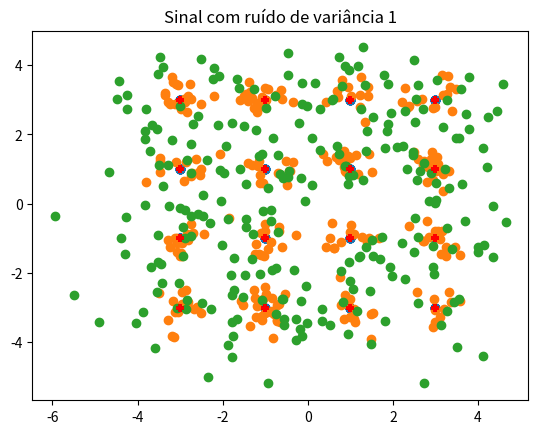

The matplotlib source for this figure:
# coding: utf-8
__author__ = "David Morais"

# Lib imports
import numpy as np
from matplotlib import pyplot as plt

# CONSTANTS
n_bits = 1000            # Número de bits
T = 500                  # Tempo de símbolo
Ts = 2                  # Tempo de símbolo em portadora única
K = T/Ts                # Número de subportadoras independentes
N = 2*K                 # N pontos da IDFT
PI = np.pi
sigmas = [0, 0.1, 1]
i = 1j

if __name__ == '__main__':

    data_in = np.random.rand(1, n_bits)
    data_in = np.sign(data_in - .5)
    data_in_matrix = data_in.reshape((n_bits//4, 4))

    seq16qam = 2 * data_in_matrix[:, 0] + data_in_matrix[:, 1] + i * (2 * data_in_matrix[:, 2] + data_in_matrix[:, 3])
    seq16 = np.conj(seq16qam).tolist()
    seq16.reverse()

    X = np.zeros((1, int(n_bits/2)), dtype=complex)
    X[0] = np.append(seq16qam, np.asarray(seq16, dtype=complex))

    xn = np.zeros((1, int(N)), dtype=complex)

    for n in range(int(N)):
        for k in range(int(N)):
            xn[0, n] = xn[0, n] + 1 / np.sqrt(N) * X[0, k] * np.exp(i * 2 * PI * n * k / N)

    for ik in range(len(sigmas)):

        variance = sigmas[ik]

        noise = np.sqrt(variance) * np.random.randn(1, int(N)) + 1j * np.sqrt(variance) * np.random.randn(1, int(N))

        rn = xn + noise
        Y = np.zeros((1, int(K)), dtype=complex)

        for k in range(0, int(K)):
            for n in range(0, int(N)):
                Y[0, k] = Y[0, k] + 1/np.sqrt(N)*rn[0, n]*np.exp(-1j*2*np.pi*k*n/N)
        # print(np.shape(Y))
        plt.scatter(Y.real, Y.imag)
        plt.scatter(X.real, X.imag, color='red', marker='+')
        plt.title(f'Sinal com ruído de variância {variance}')
        plt.show()

        Z = np.zeros(np.shape(Y), dtype=complex)

        for k in range(len(Y[0])):
            if np.real(Y[0, k]) > 0:
                if np.real(Y[0, k]) > 2:
                    Z[0, k] = 3
                else:
                    Z[0, k] = 1
            else:
                if np.real(Y[0, k]) < -2:
                    Z[0, k] = -3
                else:
                    Z[0, k] = -1

            if np.imag(Y[0, k]) > 0:
                if np.imag(Y[0, k]) > 2:
                    Z[0, k] = Z[0, k] + (i * 3)
                else:
                    Z[0, k] = Z[0, k] + i
            else:
                if np.imag(Y[0, k]) < -2:
                    Z[0, k] = Z[0, k] - (i * 3)
                else:
                    Z[0, k] = Z[0, k] - i

        print(np.shape(Z))
        error = len(np.nonzero(Z[0, 1:int(K)]-X[0, 1: int(K)])[0])
        print(f'Para variância de , {variance}, houve , {error}, símbolos errados.')
